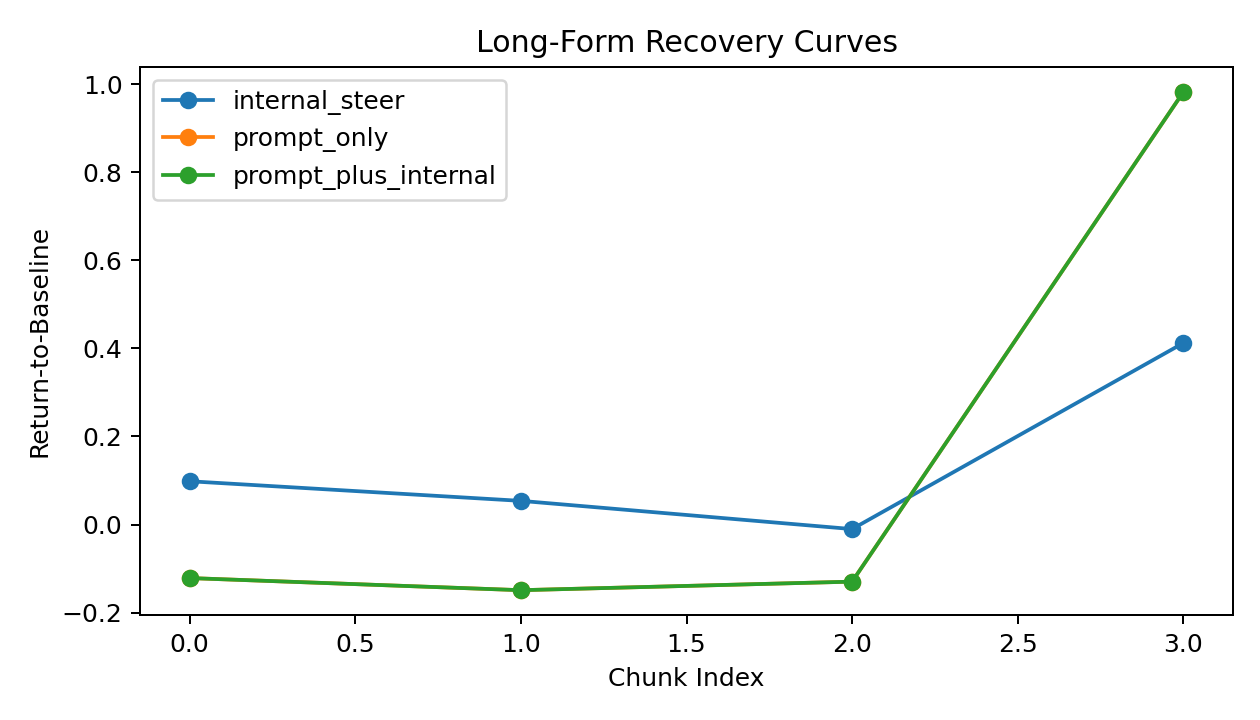

Source data for this figure (header and first rows):
condition, chunk_index, chunk_return_to_baseline_index_mean
internal_steer, 0, 0.09835
internal_steer, 1, 0.05384
internal_steer, 2, -0.01021
internal_steer, 3, 0.4121
prompt_only, 0, -0.1214
prompt_only, 1, -0.1489
prompt_only, 2, -0.1295
prompt_only, 3, 0.9816
prompt_plus_internal, 0, -0.1214
prompt_plus_internal, 1, -0.1489
prompt_plus_internal, 2, -0.1295
prompt_plus_internal, 3, 0.9816
